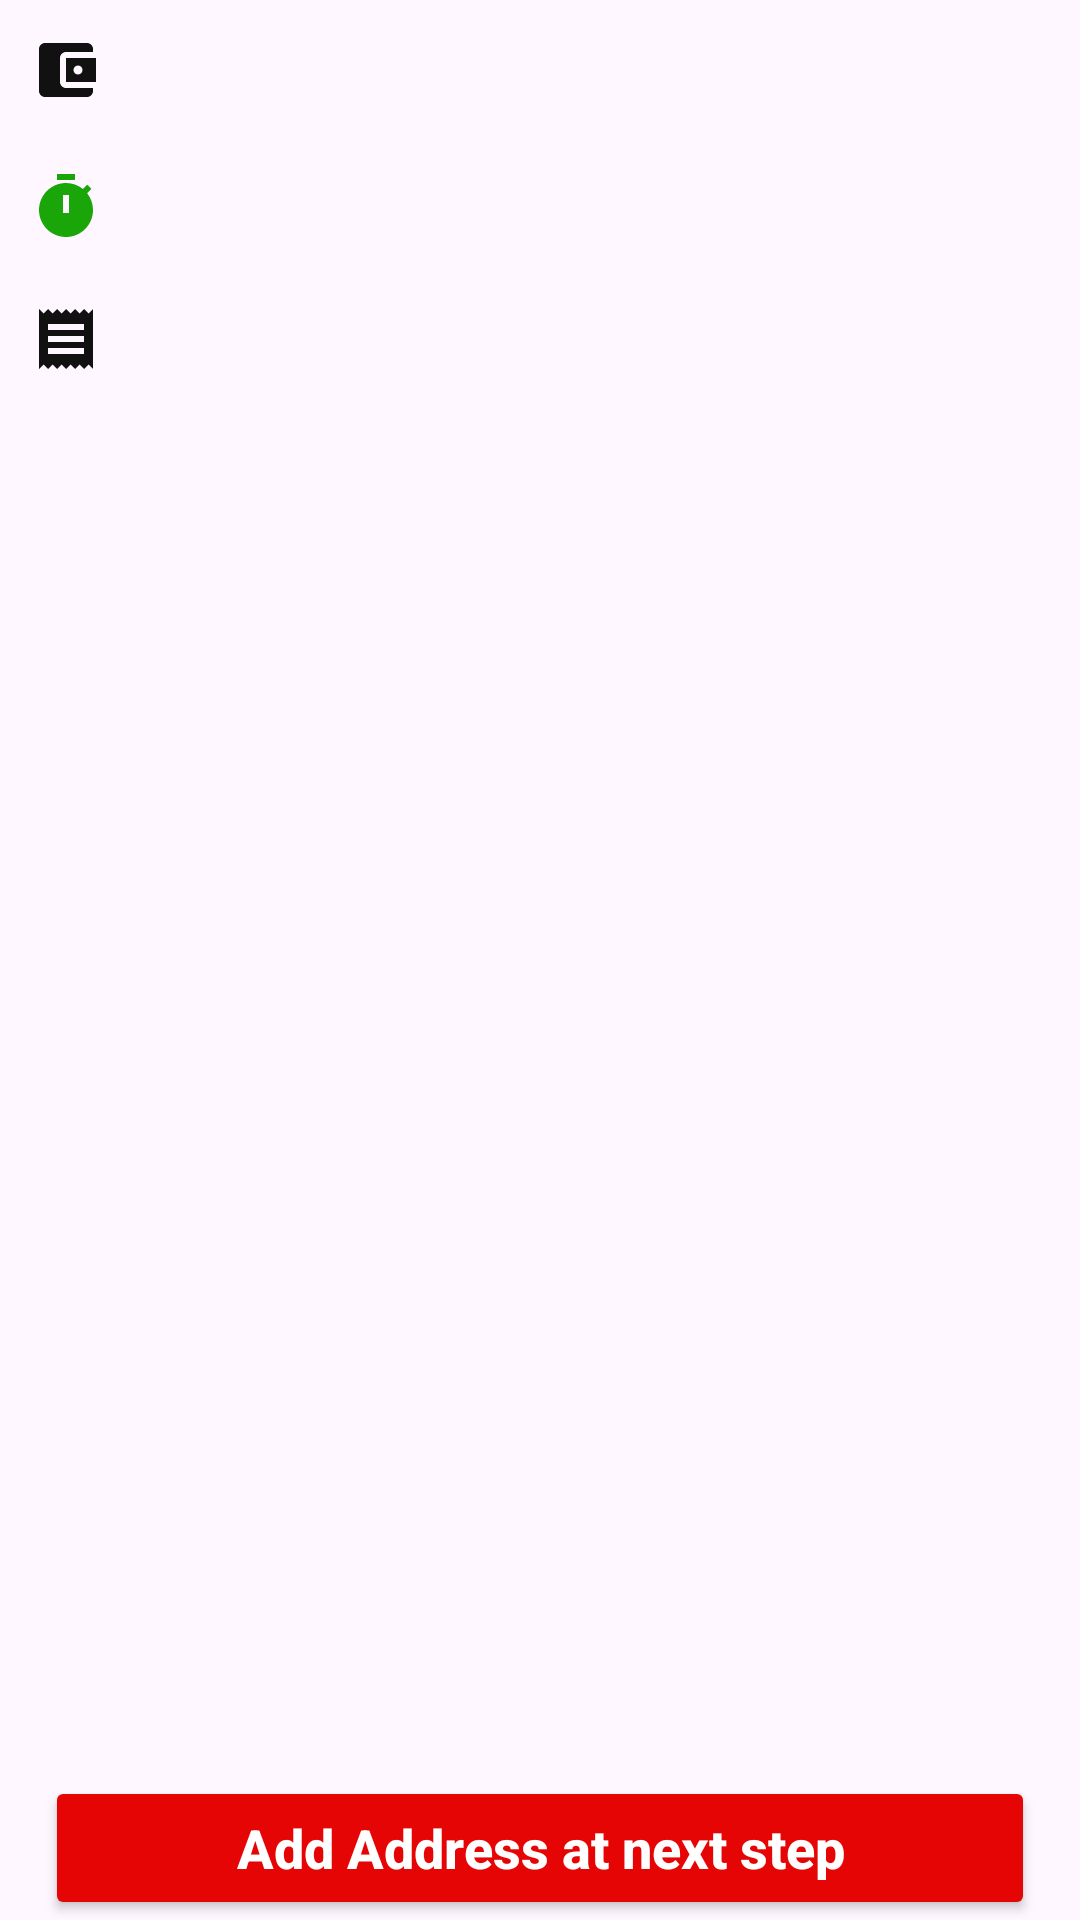

Produce the Android XML layout that renders to this screen, including the resource entries it uses.
<!-- AndroidManifest.xml: application theme Theme.Swiggy_layout -->
<!-- res/layout/activity_cart.xml -->
<?xml version="1.0" encoding="utf-8"?>
<androidx.constraintlayout.widget.ConstraintLayout xmlns:android="http://schemas.android.com/apk/res/android"
    xmlns:app="http://schemas.android.com/apk/res-auto"
    xmlns:tools="http://schemas.android.com/tools"
    android:id="@+id/main"
    android:layout_width="match_parent"
    android:layout_height="match_parent"
    android:layout_gravity="start"
    tools:context=".cart.CartActivity">

    <ScrollView
        android:layout_width="0dp"
        android:layout_height="0dp"
        app:layout_constraintBottom_toTopOf="@id/address_btn"
        app:layout_constraintEnd_toEndOf="parent"
        app:layout_constraintStart_toStartOf="parent"
        app:layout_constraintTop_toTopOf="parent">

        <LinearLayout
            android:layout_width="match_parent"
            android:layout_height="wrap_content"
            android:orientation="vertical">

            <LinearLayout
                android:id="@+id/food_items_container"
                android:layout_width="match_parent"
                android:layout_height="wrap_content"
                android:orientation="vertical" />

            <LinearLayout
                android:id="@+id/offers_container"
                android:layout_width="match_parent"
                android:layout_height="match_parent"
                android:layout_margin="10dp"
                android:orientation="horizontal">

                <TextView
                    android:layout_weight="1"
                    android:id="@+id/coupons_txt"
                    android:layout_width="match_parent"
                    android:layout_height="wrap_content"
                    android:drawablePadding="5dp"
                    android:drawableStart="@drawable/wallet_icon"
                    android:textColor="@color/black"
                    android:textSize="20sp"
                    android:textStyle="bold"
                    tools:text="View all payments coupons" />

                <ImageView
                    android:id="@+id/more_icon"
                    android:layout_width="wrap_content"
                    android:layout_gravity="center_vertical"
                    android:layout_height="wrap_content"
                    android:src="@drawable/more_icon" />

            </LinearLayout>

            <LinearLayout
                android:id="@+id/time_container"
                android:layout_width="match_parent"
                android:layout_height="wrap_content"
                android:layout_margin="10dp"
                android:orientation="horizontal">

                <ImageView
                    android:id="@+id/timer_container"
                    android:layout_width="wrap_content"
                    android:layout_height="wrap_content"
                    android:src="@drawable/timer_icon" />

                <TextView
                    android:id="@+id/time_desc"
                    android:layout_width="wrap_content"
                    android:layout_height="wrap_content"
                    android:layout_marginStart="10dp"
                    android:textColor="@color/black"
                    android:textSize="17sp"
                    tools:text="Delivery in 20 mins" />

            </LinearLayout>

            <LinearLayout
                android:id="@+id/bill_container"
                android:layout_width="match_parent"
                android:layout_height="wrap_content"
                android:layout_margin="10dp"
                android:orientation="horizontal">

                <TextView
                    android:layout_weight="1"
                    android:id="@+id/bill_desc"
                    android:layout_width="match_parent"
                    android:layout_height="wrap_content"
                    android:drawablePadding="5dp"
                    android:drawableStart="@drawable/bill_icon"
                    android:textColor="@color/black"
                    android:textSize="15sp"
                    tools:text="Total Bill incl.taxes,charges and Donation" />

                <TextView
                    android:id="@+id/amount"
                    android:layout_width="wrap_content"
                    android:layout_height="wrap_content"
                    android:layout_marginStart="10dp"
                    android:textColor="@color/black"
                    android:textSize="15sp"
                    android:textStyle="bold"
                    tools:text="\u20B9 150" />

                <ImageView
                    android:id="@+id/more_icon2"
                    android:layout_width="wrap_content"
                    android:layout_height="wrap_content"
                    android:layout_marginLeft="20dp"
                    android:src="@drawable/more_icon" />
            </LinearLayout>

            <TextView
                android:id="@+id/cancellation_policy"
                android:layout_width="wrap_content"
                android:layout_height="wrap_content"
                android:layout_marginStart="10dp"
                android:layout_marginTop="10dp"
                android:textColor="#FF9800"
                android:textSize="18sp"
                android:textStyle="bold"
                tools:text="CANCELLATION POLICY" />

            <TextView
                android:id="@+id/cancellation_desc"
                android:layout_width="wrap_content"
                android:layout_height="wrap_content"
                android:layout_marginStart="10dp"
                android:layout_marginTop="10dp"
                android:textColor="#FF9800"
                android:textSize="14sp"
                android:textStyle="bold"
                tools:text="Help us reduce food waste by avoiding cancellations after placing your order. A 100% cancellation fee will be applied." />

        </LinearLayout>


    </ScrollView>

    <androidx.appcompat.widget.AppCompatButton
        android:id="@+id/address_btn"
        style="@style/button_style"
        android:layout_width="0dp"
        android:layout_height="wrap_content"
        android:layout_marginHorizontal="15sp"
        android:layout_marginTop="30sp"
        android:text="Add Address at next step"
        android:textAllCaps="false"
        android:textColor="@color/white"
        android:textSize="18sp"
        android:textStyle="bold"
        app:layout_constraintBottom_toBottomOf="parent"
        app:layout_constraintEnd_toEndOf="parent"
        app:layout_constraintStart_toStartOf="parent" />


</androidx.constraintlayout.widget.ConstraintLayout>
<!-- resources referenced by this layout -->
<resources>
  <color name="black">#FF000000</color>
  <color name="white">#FFFFFFFF</color>
  <!-- drawable bill_icon (drawable) -->
  <vector xmlns:android="http://schemas.android.com/apk/res/android" android:height="24dp" android:tint="#111111" android:viewportHeight="24" android:viewportWidth="24" android:width="24dp">
        
      <path android:fillColor="@android:color/white" android:pathData="M18,17L6,17v-2h12v2zM18,13L6,13v-2h12v2zM18,9L6,9L6,7h12v2zM3,22l1.5,-1.5L6,22l1.5,-1.5L9,22l1.5,-1.5L12,22l1.5,-1.5L15,22l1.5,-1.5L18,22l1.5,-1.5L21,22L21,2l-1.5,1.5L18,2l-1.5,1.5L15,2l-1.5,1.5L12,2l-1.5,1.5L9,2 7.5,3.5 6,2 4.5,3.5 3,2v20z"/>
      
  </vector>
  <!-- drawable timer_icon (drawable) -->
  <vector xmlns:android="http://schemas.android.com/apk/res/android" android:height="24dp" android:tint="#1AA609" android:viewportHeight="24" android:viewportWidth="24" android:width="24dp">
        
      <path android:fillColor="@android:color/white" android:pathData="M9,1h6v2h-6z"/>
        
      <path android:fillColor="@android:color/white" android:pathData="M19.03,7.39l1.42,-1.42c-0.43,-0.51 -0.9,-0.99 -1.41,-1.41l-1.42,1.42C16.07,4.74 14.12,4 12,4c-4.97,0 -9,4.03 -9,9c0,4.97 4.02,9 9,9s9,-4.03 9,-9C21,10.88 20.26,8.93 19.03,7.39zM13,14h-2V8h2V14z"/>
      
  </vector>
  <!-- drawable wallet_icon (drawable) -->
  <vector xmlns:android="http://schemas.android.com/apk/res/android" android:height="24dp" android:tint="#111111" android:viewportHeight="24" android:viewportWidth="24" android:width="24dp">
        
      <path android:fillColor="@android:color/white" android:pathData="M21,18v1c0,1.1 -0.9,2 -2,2L5,21c-1.11,0 -2,-0.9 -2,-2L3,5c0,-1.1 0.89,-2 2,-2h14c1.1,0 2,0.9 2,2v1h-9c-1.11,0 -2,0.9 -2,2v8c0,1.1 0.89,2 2,2h9zM12,16h10L22,8L12,8v8zM16,13.5c-0.83,0 -1.5,-0.67 -1.5,-1.5s0.67,-1.5 1.5,-1.5 1.5,0.67 1.5,1.5 -0.67,1.5 -1.5,1.5z"/>
      
  </vector>
  <style name="button_style" parent="Widget.AppCompat.Button">
          <item name="android:textSize">14sp</item>
          <item name="android:textColor">@color/white</item>
          <item name="android:backgroundTint">@color/button_color</item>
      </style>
  <style name="Theme.Swiggy_layout" parent="Base.Theme.Swiggy_layout" />
  <color name="button_color">#FFE60505</color>
  <style name="Base.Theme.Swiggy_layout" parent="Theme.Material3.DayNight.NoActionBar">
          
          <item name="android:windowDisablePreview">true</item>
  
           <item name="colorPrimary">@color/button_color</item>
      </style>
</resources>
